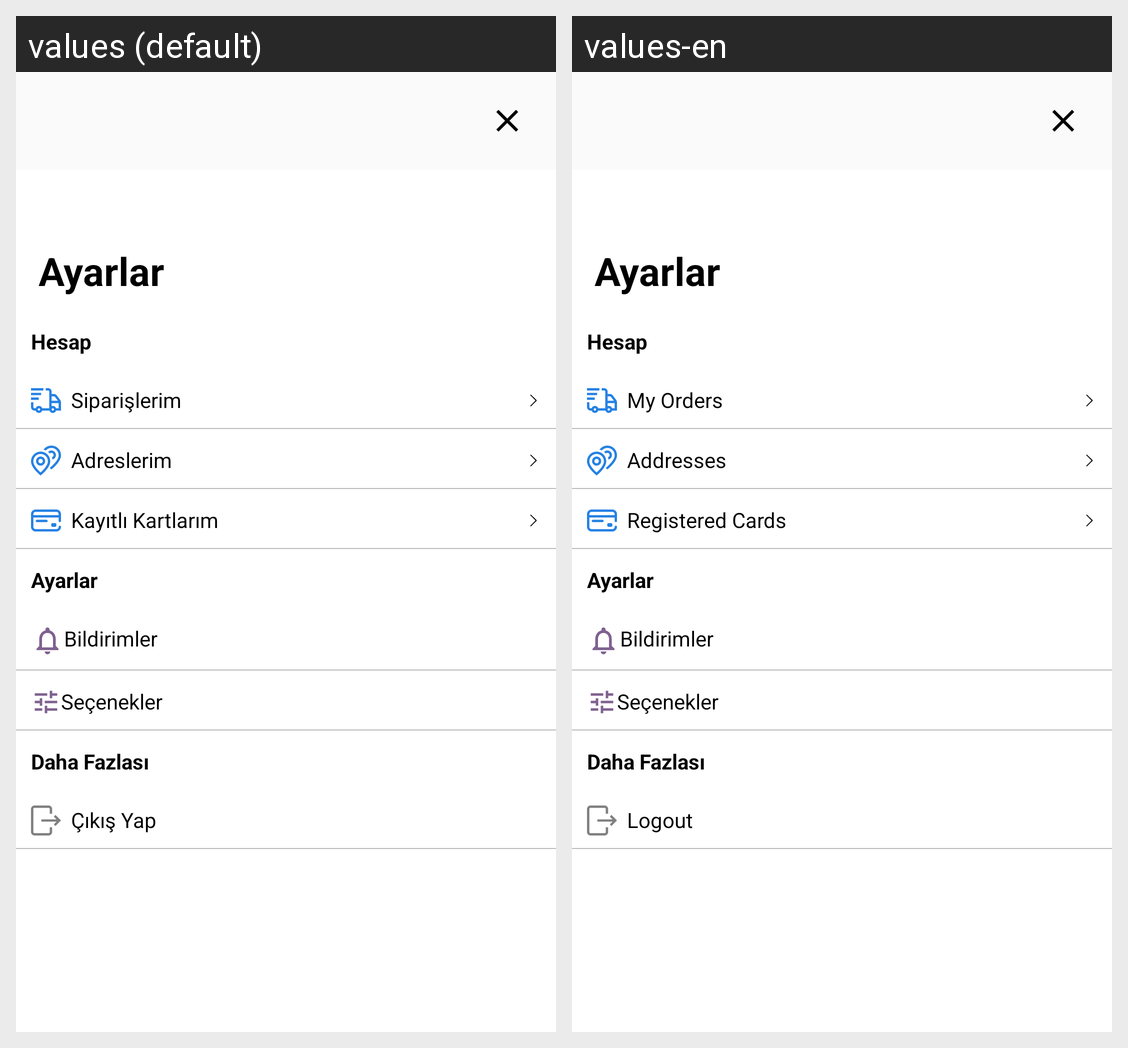

The same Android screen rendered under two of its app's locales, left to right. List the strings drawn on it with the default value and each locale's translation.
Android screen res/layout/fragment_profile.xml rendered under 2 locales, left to right: values (default), values-en. Device: Nexus 5 (rendered at 1080×1920; each locale shown at half size, 540×960, under a caption strip naming it); theme AppTheme.
Strings drawn on this screen, with the default value and each locale's value (text and hints the layout hard-codes, and strings that could not be matched under every locale, appear in the picture but are not listed):

siparislerim
  values:   Siparişlerim
  values-en:   My Orders

adreslerim
  values:   Adreslerim
  values-en:   Addresses

kayitli_kart
  values:   Kayıtlı Kartlarım
  values-en:   Registered Cards

cikis_yap
  values:   Çıkış Yap
  values-en:   Logout
